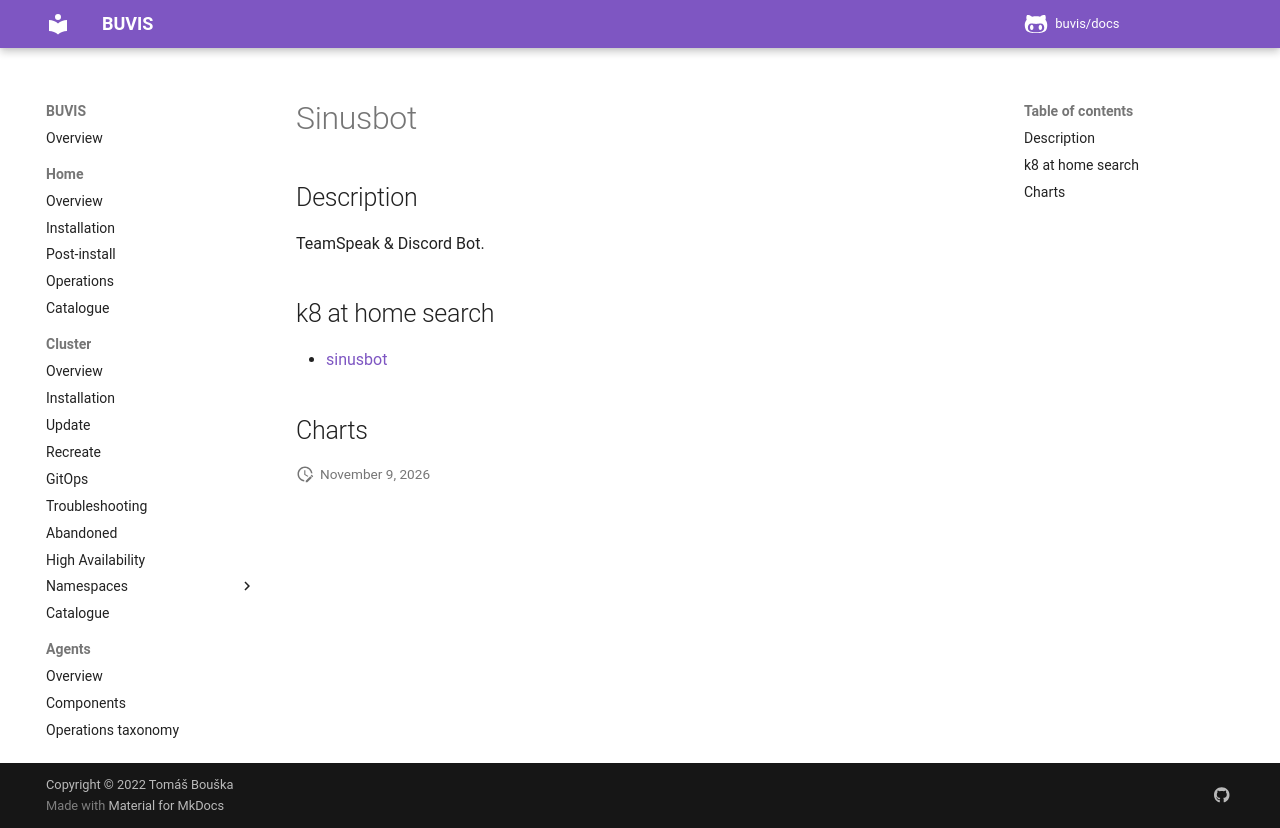

repository: buvis/docs · page: cluster/catalogue/sinusbot/index.html · generator: mkdocs

# Sinusbot

## Description

TeamSpeak & Discord Bot.

## k8 at home search

- [sinusbot](https://nanne.dev/k8s-at-home-search/#/sinusbot)

## Charts
